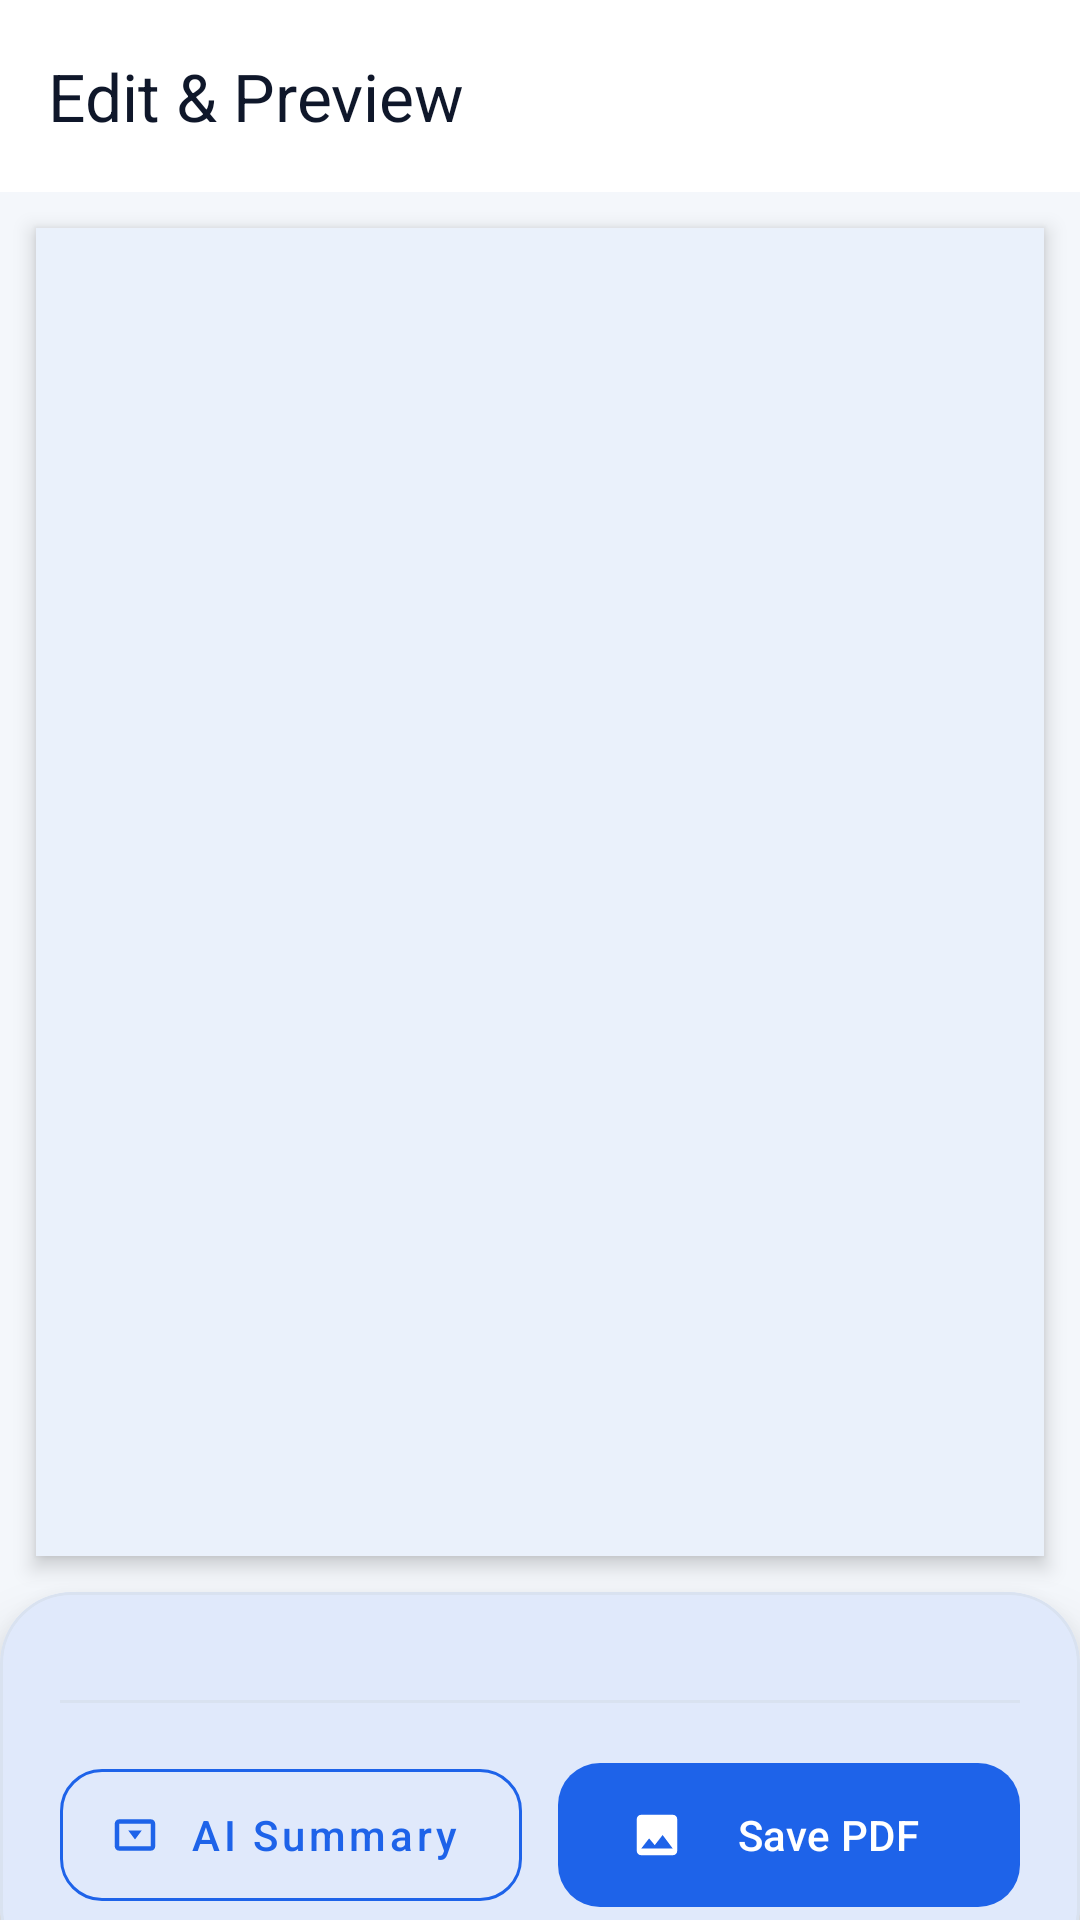

Here is an Android app screen rendered from its layout file. Give the layout XML and the strings, colors and styles it references.
<!-- AndroidManifest.xml: application theme Theme.ScanToPdf -->
<!-- res/layout/activity_preview.xml -->
<?xml version="1.0" encoding="utf-8"?>
<androidx.coordinatorlayout.widget.CoordinatorLayout xmlns:android="http://schemas.android.com/apk/res/android"
    xmlns:app="http://schemas.android.com/apk/res-auto"
    xmlns:tools="http://schemas.android.com/tools"
    android:layout_width="match_parent"
    android:layout_height="match_parent"
    android:background="@color/background">

    <com.google.android.material.appbar.AppBarLayout
        android:layout_width="match_parent"
        android:layout_height="wrap_content"
        android:background="@color/surface"
        app:elevation="0dp">

        <com.google.android.material.appbar.MaterialToolbar
            android:id="@+id/toolbar"
            android:layout_width="match_parent"
            android:layout_height="?attr/actionBarSize"
            app:navigationIcon="@drawable/ic_back"
            app:navigationIconTint="@color/text_primary"
            app:title="Edit &amp; Preview"
            app:titleTextColor="@color/text_primary" />

    </com.google.android.material.appbar.AppBarLayout>

    <androidx.constraintlayout.widget.ConstraintLayout
        android:layout_width="match_parent"
        android:layout_height="match_parent"
        android:background="@color/background"
        app:layout_behavior="@string/appbar_scrolling_view_behavior">

        <FrameLayout
            android:id="@+id/previewContainer"
            android:layout_width="match_parent"
            android:layout_height="0dp"
            android:layout_margin="12dp"
            android:background="@color/surface_variant"
            android:elevation="4dp"
            app:layout_constraintBottom_toTopOf="@+id/editCard"
            app:layout_constraintTop_toTopOf="parent">

            <androidx.viewpager2.widget.ViewPager2
                android:id="@+id/viewPager"
                android:layout_width="match_parent"
                android:layout_height="match_parent" />

            <com.hrishipvt.scantopdf.view.CropOverlayView
                android:id="@+id/cropOverlay"
                android:layout_width="match_parent"
                android:layout_height="match_parent"
                android:visibility="gone" />

            <ProgressBar
                android:id="@+id/progressBar"
                android:layout_width="wrap_content"
                android:layout_height="wrap_content"
                android:layout_gravity="center"
                android:visibility="gone" />
        </FrameLayout>

        <com.google.android.material.card.MaterialCardView
            android:id="@+id/editCard"
            android:layout_width="match_parent"
            android:layout_height="wrap_content"
            app:cardBackgroundColor="@color/surface"
            app:cardCornerRadius="24dp"
            app:cardElevation="12dp"
            app:strokeWidth="1dp"
            app:strokeColor="@color/stroke_subtle"
            android:layout_marginBottom="-20dp"
            app:layout_constraintBottom_toBottomOf="parent">

            <LinearLayout
                android:layout_width="match_parent"
                android:layout_height="wrap_content"
                android:orientation="vertical"
                android:padding="20dp"
                android:paddingBottom="40dp">

                <androidx.recyclerview.widget.RecyclerView
                    android:id="@+id/rvEditTools"
                    android:layout_width="match_parent"
                    android:layout_height="wrap_content"
                    android:clipToPadding="false"
                    android:orientation="horizontal"
                    app:layoutManager="androidx.recyclerview.widget.LinearLayoutManager"
                    tools:listitem="@layout/item_edit_tool" />

                <View
                    android:layout_width="match_parent"
                    android:layout_height="1dp"
                    android:layout_marginVertical="16dp"
                    android:background="@color/stroke_subtle" />

                <LinearLayout
                    android:layout_width="match_parent"
                    android:layout_height="wrap_content"
                    android:orientation="horizontal">

                    <com.google.android.material.button.MaterialButton
                        android:id="@+id/btnAiSummary"
                        style="@style/Widget.MaterialComponents.Button.OutlinedButton"
                        android:layout_width="0dp"
                        android:layout_height="56dp"
                        android:layout_weight="1"
                        android:text="AI Summary"
                        android:textAllCaps="false"
                        android:textColor="@color/primary_warm"
                        app:strokeColor="@color/primary_warm"
                        app:cornerRadius="14dp"
                        app:icon="@drawable/ic_ai_summary" />

                    <com.google.android.material.button.MaterialButton
                        android:id="@+id/btnSave"
                        android:layout_width="0dp"
                        android:layout_height="56dp"
                        android:layout_marginStart="12dp"
                        android:layout_weight="1"
                        android:text="Save PDF"
                        android:textAllCaps="false"
                        app:backgroundTint="@color/primary_warm"
                        app:cornerRadius="14dp"
                        app:icon="@drawable/ic_image_to_pdf" />
                </LinearLayout>

            </LinearLayout>
        </com.google.android.material.card.MaterialCardView>

    </androidx.constraintlayout.widget.ConstraintLayout>

    <com.google.android.material.floatingactionbutton.FloatingActionButton
        android:id="@+id/fabVoiceCommand"
        android:layout_width="wrap_content"
        android:layout_height="wrap_content"
        android:layout_gravity="bottom|end"
        android:layout_marginEnd="16dp"
        android:layout_marginBottom="220dp"
        android:src="@drawable/ic_mic"
        app:backgroundTint="@color/primary_warm"
        app:tint="@color/surface"
        android:contentDescription="@string/voice_command"
        android:visibility="gone" />

</androidx.coordinatorlayout.widget.CoordinatorLayout>
<!-- res/layout/item_edit_tool.xml (included above) -->
<?xml version="1.0" encoding="utf-8"?>
<LinearLayout xmlns:android="http://schemas.android.com/apk/res/android"
    xmlns:app="http://schemas.android.com/apk/res-auto"
    android:layout_width="wrap_content"
    android:layout_height="wrap_content"
    android:background="?attr/selectableItemBackgroundBorderless"
    android:clickable="true"
    android:focusable="true"
    android:gravity="center"
    android:orientation="vertical"
    android:paddingHorizontal="16dp"
    android:paddingVertical="8dp">

    <com.google.android.material.card.MaterialCardView
        android:layout_width="48dp"
        android:layout_height="48dp"
        app:cardBackgroundColor="#2D2D2D"
        app:cardCornerRadius="12dp"
        app:cardElevation="0dp">

        <ImageView
            android:id="@+id/imgToolIcon"
            android:layout_width="24dp"
            android:layout_height="24dp"
            android:layout_gravity="center"
            app:tint="#FFFFFF" />
    </com.google.android.material.card.MaterialCardView>

    <TextView
        android:id="@+id/txtToolName"
        android:layout_width="wrap_content"
        android:layout_height="wrap_content"
        android:layout_marginTop="8dp"
        android:text="Tool"
        android:textColor="#B0BEC5"
        android:textSize="12sp"
        android:textStyle="bold" />
</LinearLayout>
<!-- resources referenced by this layout -->
<resources>
  <color name="background">#F4F7FB</color>
  <color name="primary_warm">#1E63E9</color>
  <color name="stroke_subtle">#D9E2F0</color>
  <color name="surface">#FFFFFF</color>
  <color name="surface_variant">#EAF1FB</color>
  <color name="text_primary">#0F172A</color>
  <!-- drawable ic_ai_summary (drawable) -->
  <vector xmlns:android="http://schemas.android.com/apk/res/android"
      android:width="24dp"
      android:height="24dp"
      android:viewportWidth="24"
      android:viewportHeight="24">
      <path
          android:fillColor="#6200EE"
          android:pathData="M19,5H5C3.9,5 3,5.9 3,7V17C3,18.1 3.9,19 5,19H19C20.1,19 21,18.1 21,17V7C21,5.9 20.1,5 19,5M19,17H5V7H19V17M12,14L15,10H9L12,14Z" />
  </vector>
  <!-- drawable ic_image_to_pdf (drawable) -->
  <vector xmlns:android="http://schemas.android.com/apk/res/android"
      android:width="24dp"
      android:height="24dp"
      android:viewportWidth="24"
      android:viewportHeight="24">
      <path
          android:fillColor="#F1C40F"
          android:pathData="M21,19V5C21,3.9 20.1,3 19,3H5C3.9,3 3,3.9 3,5V19C3,20.1 3.9,21 5,21H19C20.1,21 21,20.1 21,19M8.5,13.5L11,16.5L14.5,12L19,18H5L8.5,13.5Z" />
  </vector>
  <string name="voice_command">Voice Command</string>
  <style name="Theme.ScanToPdf" parent="Theme.Material3.DayNight.NoActionBar">
          <item name="colorPrimary">@color/primary_warm</item>
          <item name="colorSecondary">@color/secondary_warm</item>
          <item name="colorSurface">@color/surface</item>
          <item name="android:windowBackground">@color/background</item>
          <item name="android:statusBarColor">@color/background</item>
          <item name="android:navigationBarColor">@color/bottom_bar</item>
          <item name="android:windowLightStatusBar">true</item>
          <item name="android:windowActivityTransitions">true</item>
      </style>
  <color name="secondary_warm">#0F766E</color>
  <color name="bottom_bar">#FCFDFF</color>
</resources>
